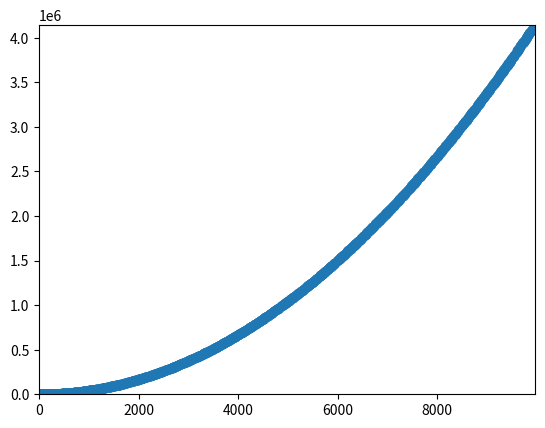

Write the Python code that produced this figure.
import matplotlib.pyplot as plt
import math

l = []
r = range(4, 10000 + 1)
for num in r:
    for i in range(2, int(math.sqrt(num)) + 1):
        if (num % i) == 0:
            break
    else:
        l.append(num)

print(l)

a = []
b = []
for p in l:
    n = int(((p * p) - 1) / 24)
    a.append(n)
    n_str = str(int(n))
    b.append(int(n_str[-1]))

print(a)
print(b)

plt.scatter(l, a)
plt.axis([0, max(l), 0, max(a)])
plt.show()
